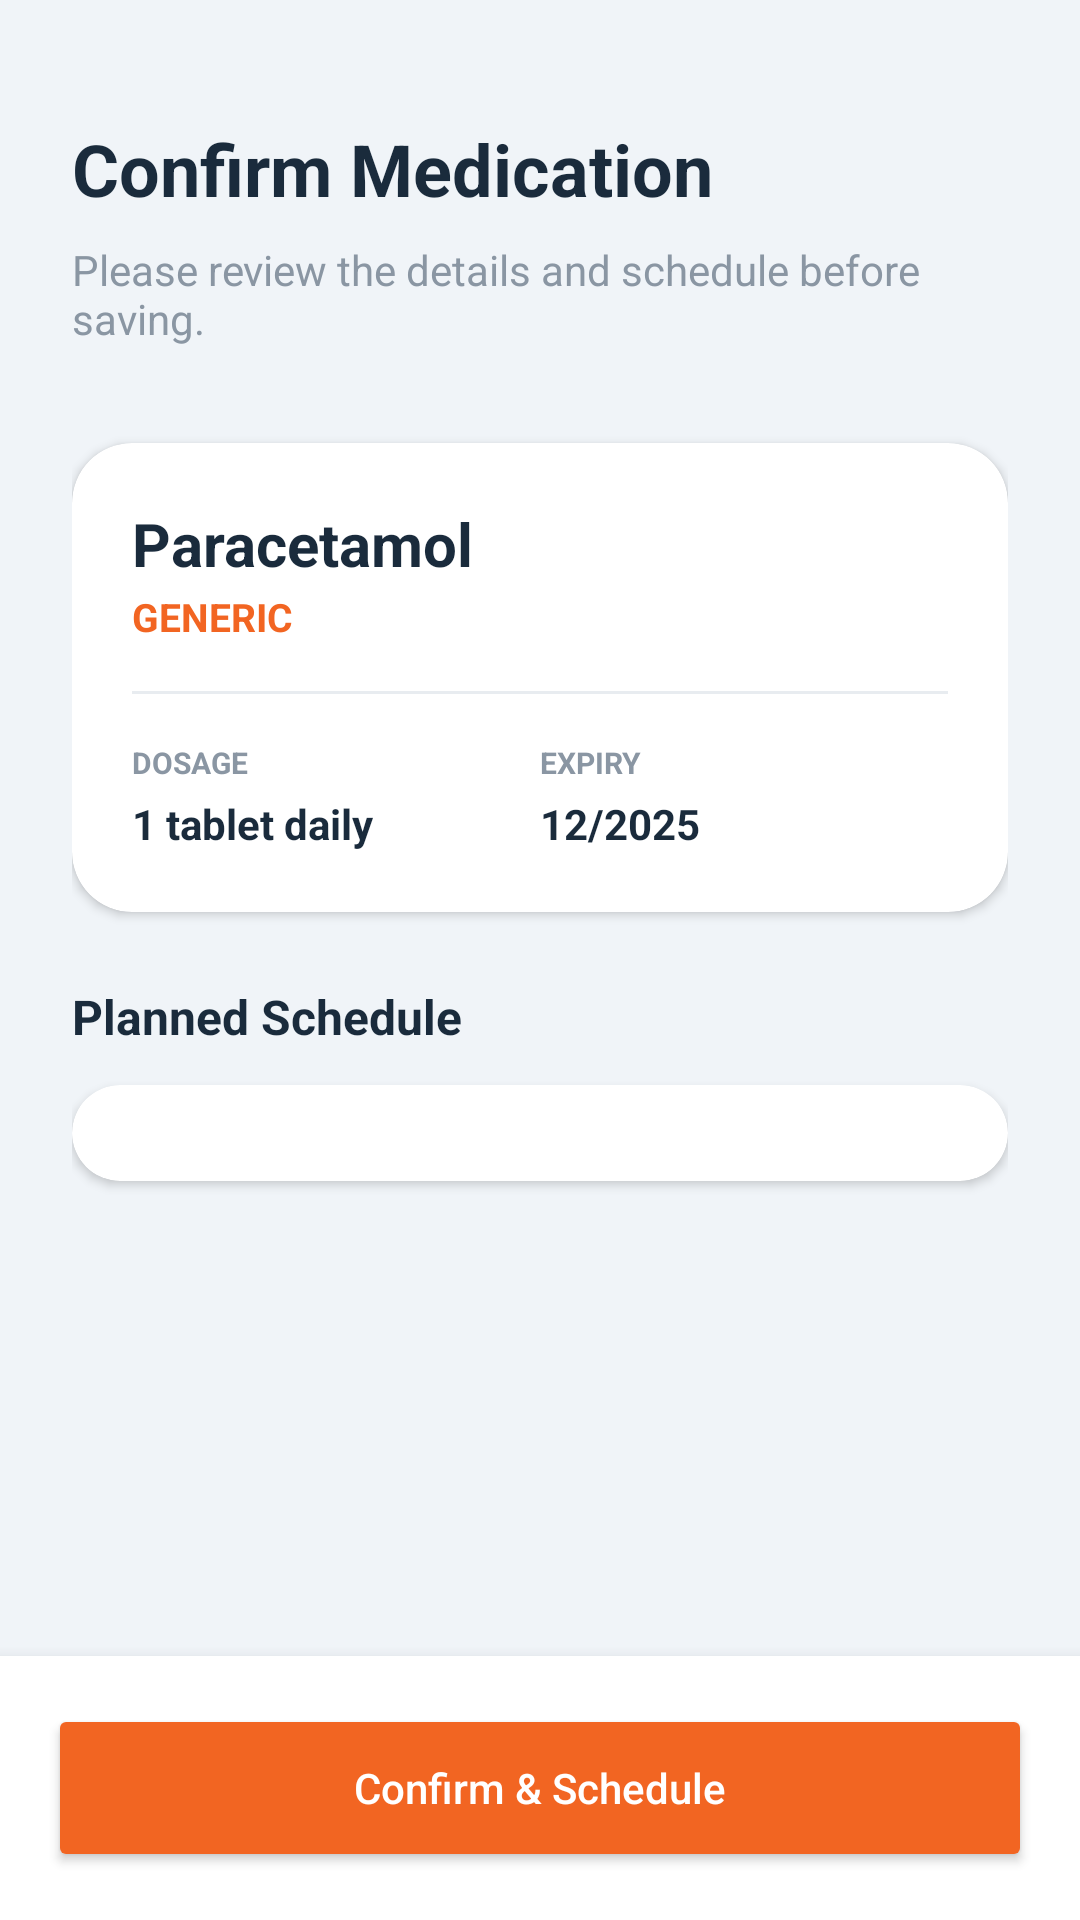

The Android layout XML behind this screen, and the referenced resources:
<!-- AndroidManifest.xml: activity theme Theme.EmergencyPatient -->
<!-- res/layout/activity_medication_confirmation.xml -->
<?xml version="1.0" encoding="utf-8"?>
<androidx.coordinatorlayout.widget.CoordinatorLayout xmlns:android="http://schemas.android.com/apk/res/android"
    xmlns:app="http://schemas.android.com/apk/res-auto"
    android:layout_width="match_parent"
    android:layout_height="match_parent"
    android:background="@color/color_background">

    <androidx.core.widget.NestedScrollView
        android:layout_width="match_parent"
        android:layout_height="match_parent"
        android:clipToPadding="false"
        android:paddingBottom="100dp">

        <LinearLayout
            android:layout_width="match_parent"
            android:layout_height="wrap_content"
            android:orientation="vertical"
            android:padding="24dp">

            <TextView
                android:layout_width="wrap_content"
                android:layout_height="wrap_content"
                android:text="Confirm Medication"
                android:textSize="24sp"
                android:textStyle="bold"
                android:textColor="@color/color_text_primary"
                android:layout_marginTop="16dp"
                android:layout_marginBottom="8dp"/>

            <TextView
                android:layout_width="wrap_content"
                android:layout_height="wrap_content"
                android:text="Please review the details and schedule before saving."
                android:textSize="14sp"
                android:textColor="@color/color_text_secondary"
                android:layout_marginBottom="32dp"/>

            
            <androidx.cardview.widget.CardView
                android:layout_width="match_parent"
                android:layout_height="wrap_content"
                app:cardCornerRadius="20dp"
                app:cardElevation="2dp"
                app:cardBackgroundColor="@color/color_surface"
                android:layout_marginBottom="24dp">

                <LinearLayout
                    android:layout_width="match_parent"
                    android:layout_height="wrap_content"
                    android:orientation="vertical"
                    android:padding="20dp">

                    <TextView
                        android:id="@+id/tv_confirm_drug_name"
                        android:layout_width="wrap_content"
                        android:layout_height="wrap_content"
                        android:text="Paracetamol"
                        android:textSize="20sp"
                        android:textStyle="bold"
                        android:textColor="@color/color_text_primary"/>

                    <TextView
                        android:id="@+id/tv_confirm_brand_name"
                        android:layout_width="wrap_content"
                        android:layout_height="wrap_content"
                        android:text="Generic"
                        android:textSize="13sp"
                        android:textStyle="bold"
                        android:textColor="@color/color_primary_orange"
                        android:textAllCaps="true"
                        android:layout_marginTop="2dp"/>

                    <View
                        android:layout_width="match_parent"
                        android:layout_height="1dp"
                        android:background="@color/color_divider"
                        android:layout_marginVertical="16dp"/>

                    <LinearLayout
                        android:layout_width="match_parent"
                        android:layout_height="wrap_content"
                        android:orientation="horizontal">

                        <LinearLayout
                            android:layout_width="0dp"
                            android:layout_height="wrap_content"
                            android:layout_weight="1"
                            android:orientation="vertical">
                            <TextView
                                android:layout_width="wrap_content"
                                android:layout_height="wrap_content"
                                android:text="DOSAGE"
                                android:textSize="10sp"
                                android:textStyle="bold"
                                android:textColor="@color/color_text_secondary"/>
                            <TextView
                                android:id="@+id/tv_confirm_dosage"
                                android:layout_width="wrap_content"
                                android:layout_height="wrap_content"
                                android:text="1 tablet daily"
                                android:textSize="14sp"
                                android:textStyle="bold"
                                android:textColor="@color/color_text_primary"
                                android:layout_marginTop="4dp"/>
                        </LinearLayout>

                        <LinearLayout
                            android:layout_width="0dp"
                            android:layout_height="wrap_content"
                            android:layout_weight="1"
                            android:orientation="vertical">
                            <TextView
                                android:layout_width="wrap_content"
                                android:layout_height="wrap_content"
                                android:text="EXPIRY"
                                android:textSize="10sp"
                                android:textStyle="bold"
                                android:textColor="@color/color_text_secondary"/>
                            <TextView
                                android:id="@+id/tv_confirm_expiry"
                                android:layout_width="wrap_content"
                                android:layout_height="wrap_content"
                                android:text="12/2025"
                                android:textSize="14sp"
                                android:textStyle="bold"
                                android:textColor="@color/color_text_primary"
                                android:layout_marginTop="4dp"/>
                        </LinearLayout>
                    </LinearLayout>
                </LinearLayout>
            </androidx.cardview.widget.CardView>

            
            <LinearLayout
                android:layout_width="match_parent"
                android:layout_height="wrap_content"
                android:orientation="horizontal"
                android:gravity="center_vertical"
                android:layout_marginBottom="12dp">
                
                <TextView
                    android:layout_width="0dp"
                    android:layout_height="wrap_content"
                    android:layout_weight="1"
                    android:text="Planned Schedule"
                    android:textSize="16sp"
                    android:textStyle="bold"
                    android:textColor="@color/color_text_primary"/>


            </LinearLayout>

            <androidx.cardview.widget.CardView
                android:layout_width="match_parent"
                android:layout_height="wrap_content"
                app:cardCornerRadius="20dp"
                app:cardElevation="2dp"
                app:cardBackgroundColor="@color/color_surface"
                android:layout_marginBottom="32dp">

                <LinearLayout
                    android:id="@+id/layout_schedule_preview"
                    android:layout_width="match_parent"
                    android:layout_height="wrap_content"
                    android:orientation="vertical"
                    android:padding="16dp">
                    
                </LinearLayout>
            </androidx.cardview.widget.CardView>

        </LinearLayout>
    </androidx.core.widget.NestedScrollView>

    <LinearLayout
        android:layout_width="match_parent"
        android:layout_height="wrap_content"
        android:layout_gravity="bottom"
        android:orientation="horizontal"
        android:padding="16dp"
        android:background="@android:color/white"
        android:elevation="8dp">

        <Button
            android:id="@+id/btn_confirm_save"
            android:layout_width="match_parent"
            android:layout_height="56dp"
            android:text="Confirm &amp; Schedule"
            android:textAllCaps="false"
            android:textColor="#FFFFFF"
            android:backgroundTint="@color/color_primary_orange"
            app:cornerRadius="16dp"/>
    </LinearLayout>

</androidx.coordinatorlayout.widget.CoordinatorLayout>
<!-- resources referenced by this layout -->
<resources>
  <color name="color_background">#F0F4F8</color>
  <color name="color_divider">#E8ECF0</color>
  <color name="color_primary_orange">#F26522</color>
  <color name="color_surface">#FFFFFF</color>
  <color name="color_text_primary">#1A2B3C</color>
  <color name="color_text_secondary">#8A96A3</color>
  <style name="Theme.EmergencyPatient" parent="Theme.MaterialComponents.Light.NoActionBar">
          <item name="colorPrimary">@color/color_primary_orange</item>
          <item name="colorPrimaryDark">@color/color_text_primary</item>
          <item name="colorAccent">@color/color_primary_orange</item>
          <item name="android:windowBackground">@color/color_background</item>
          <item name="android:statusBarColor">@color/color_background</item>
          <item name="android:navigationBarColor">@color/color_background</item>
          <item name="android:windowLightStatusBar">true</item>
      </style>
</resources>
